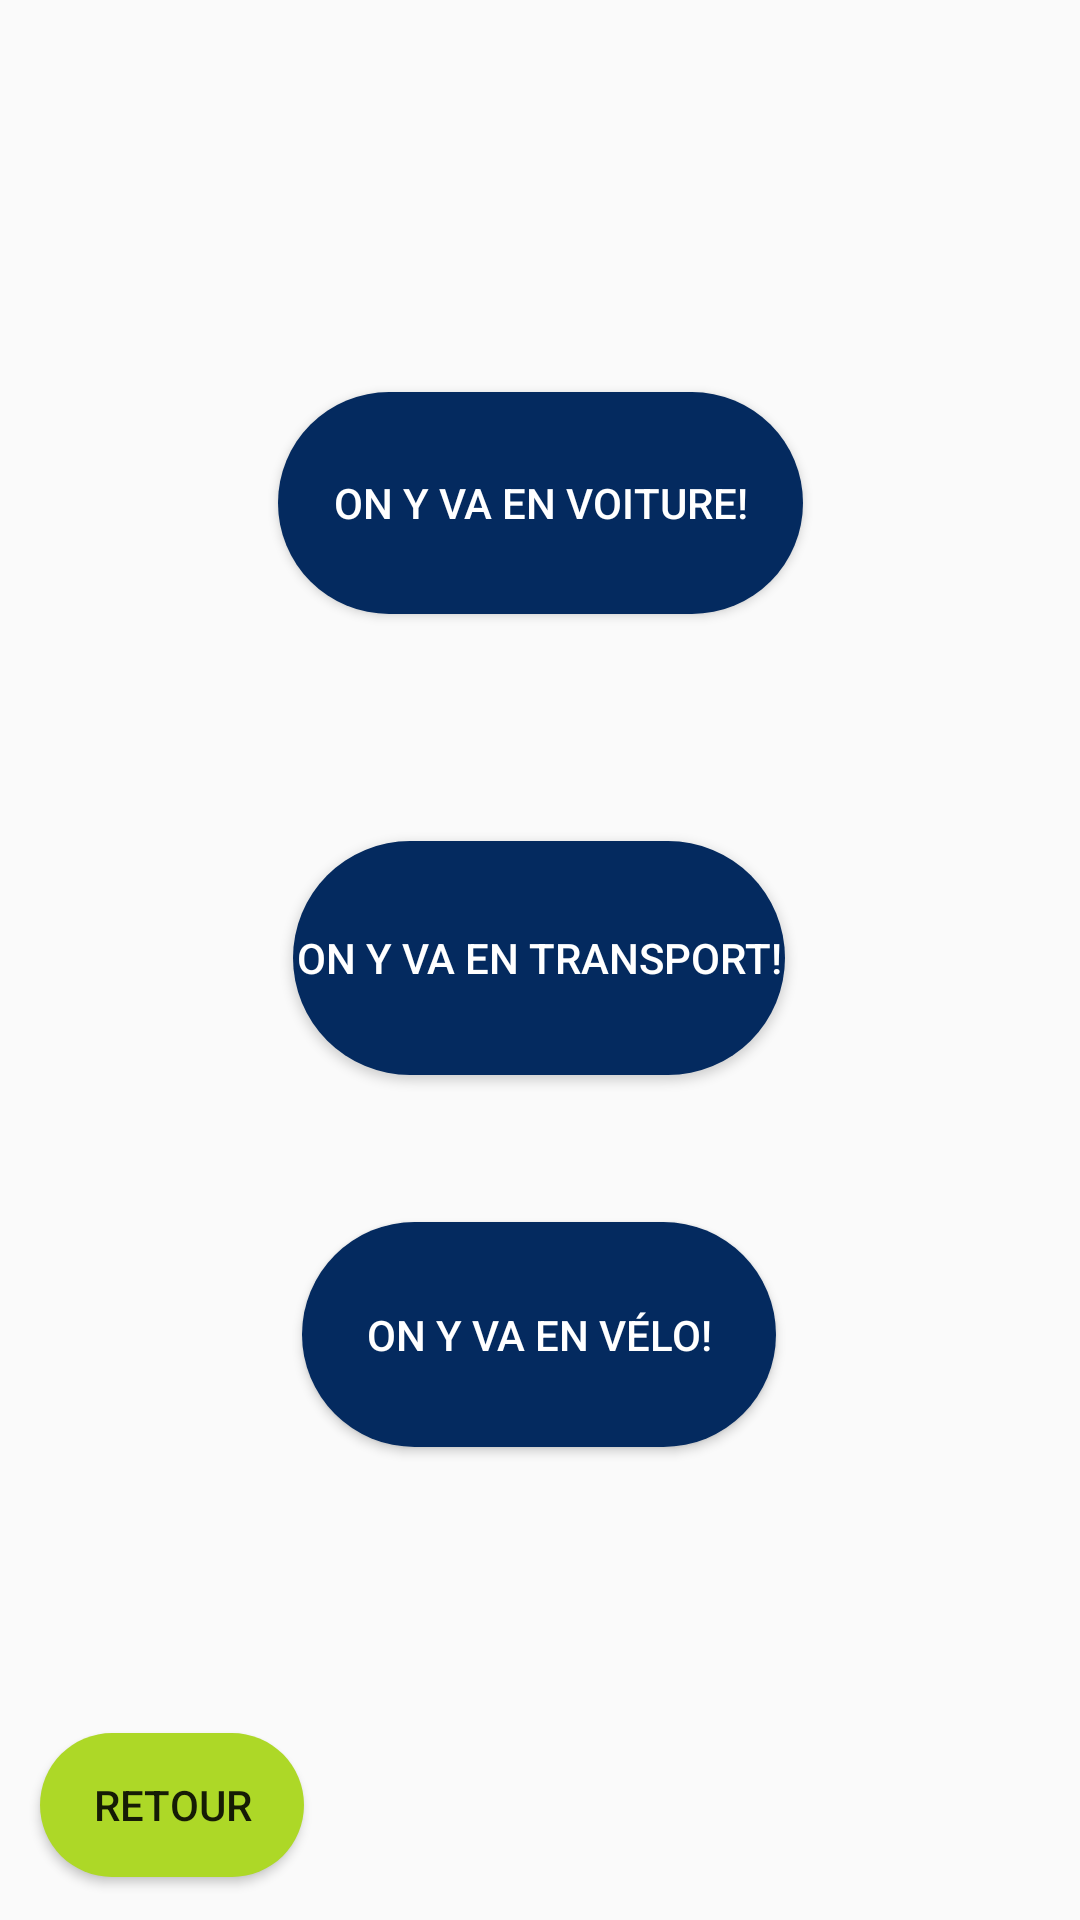

Reconstruct the res/layout file that produces this screen, plus the resources it refers to.
<!-- AndroidManifest.xml: application theme Theme.Enstavigation -->
<!-- res/layout/activity_main2.xml -->
<?xml version="1.0" encoding="utf-8"?>
<androidx.constraintlayout.widget.ConstraintLayout xmlns:android="http://schemas.android.com/apk/res/android"
    xmlns:app="http://schemas.android.com/apk/res-auto"
    xmlns:tools="http://schemas.android.com/tools"
    android:layout_width="match_parent"
    android:layout_height="match_parent"
    tools:context=".MainActivity2">

    <Button
        android:id="@+id/search_button"
        android:layout_width="175dp"
        android:layout_height="74dp"
        android:layout_marginStart="8dp"
        android:layout_marginTop="8dp"
        android:layout_marginEnd="8dp"
        android:layout_marginBottom="8dp"
        android:background="@drawable/arrond"
        android:text="@string/recherche"
        android:textColor="@color/white"
        app:layout_constraintBottom_toBottomOf="parent"
        app:layout_constraintEnd_toEndOf="parent"
        app:layout_constraintHorizontal_bias="0.5"
        app:layout_constraintLeft_toLeftOf="parent"
        app:layout_constraintStart_toStartOf="parent"
        app:layout_constraintTop_toTopOf="parent"
        app:layout_constraintVertical_bias="0.223" />


    <Button
        android:id="@+id/buttonr"
        android:layout_width="wrap_content"
        android:layout_height="wrap_content"
        android:layout_alignParentStart="true"
        android:layout_alignParentTop="true"
        android:layout_alignParentEnd="true"
        android:layout_alignParentBottom="true"
        android:background="@drawable/arrondd"
        android:text="@string/retour"
        app:layout_constraintBottom_toBottomOf="parent"
        app:layout_constraintEnd_toEndOf="parent"
        app:layout_constraintHorizontal_bias="0.049"
        app:layout_constraintStart_toStartOf="parent"
        app:layout_constraintTop_toTopOf="parent"
        app:layout_constraintVertical_bias="0.976" />


    <Button
        android:id="@+id/buttonT"
        android:layout_width="164dp"
        android:layout_height="78dp"
        android:background="@drawable/arrond"
        android:text="On y va en transport!"
        android:textColor="@color/white"
        app:layout_constraintBottom_toBottomOf="parent"
        app:layout_constraintEnd_toEndOf="parent"
        app:layout_constraintHorizontal_bias="0.498"
        app:layout_constraintStart_toStartOf="parent"
        app:layout_constraintTop_toTopOf="parent"
        app:layout_constraintVertical_bias="0.499" />


    <Button
        android:id="@+id/buttonV"
        android:layout_width="158dp"
        android:layout_height="75dp"
        android:background="@drawable/arrond"
        android:text="On y va en vélo!"
        android:textColor="@color/white"
        app:layout_constraintBottom_toBottomOf="parent"
        app:layout_constraintEnd_toEndOf="parent"
        app:layout_constraintHorizontal_bias="0.498"
        app:layout_constraintStart_toStartOf="parent"
        app:layout_constraintTop_toTopOf="parent"
        app:layout_constraintVertical_bias="0.721" />

    <ImageView
        android:layout_width="100dp"
        android:layout_height="100dp"
        android:layout_marginEnd="8dp"
        android:layout_marginRight="8dp"
        android:layout_marginBottom="8dp"
        android:src="@drawable/logo"
        app:layout_constraintBottom_toBottomOf="parent"
        app:layout_constraintEnd_toEndOf="parent"
        android:contentDescription="@string/todo" />


</androidx.constraintlayout.widget.ConstraintLayout>
<!-- resources referenced by this layout -->
<resources>
  <!-- drawable arrond (drawable) -->
  <?xml version="1.0" encoding="utf-8"?>
  <shape xmlns:android="http://schemas.android.com/apk/res/android">
      <solid android:color="#042a5f"/>
      <corners android:radius="100dp"/>
  </shape>
  <!-- drawable arrondd (drawable) -->
  <?xml version="1.0" encoding="utf-8"?>
  <shape xmlns:android="http://schemas.android.com/apk/res/android">
      <solid android:color="#add827"/>
      <corners android:radius="1000dp"/>
  </shape>
  <string name="recherche">On y va en voiture!</string>
  <string name="retour">Retour</string>
  <string name="todo">todo</string>
  <style name="Theme.Enstavigation" parent="Theme.AppCompat.Light.NoActionBar">
          
          <item name="colorPrimary">@color/purple_500</item>
          <item name="colorPrimaryVariant">@color/purple_700</item>
          <item name="colorOnPrimary">@color/white</item>
          
          <item name="colorSecondary">@color/teal_200</item>
          <item name="colorSecondaryVariant">@color/teal_700</item>
          <item name="colorOnSecondary">@color/black</item>
          
          <item name="android:statusBarColor" tools:targetApi="l">?attr/colorPrimaryVariant</item>
          
      </style>
  <!-- not gathered from this repository: default colours our renderer supplied (Android Studio template values) -->
  <color name="purple_500">#FF6200EE</color>
  <color name="purple_700">#FF3700B3</color>
  <color name="teal_200">#FF03DAC5</color>
  <color name="teal_700">#FF018786</color>
  <color name="black">#FF000000</color>
  <color name="white">#FFFFFFFF</color>
</resources>
